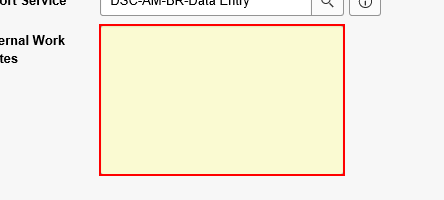
Task: Parte do projeto dhl dataentry, robô que atualiza os status das tasks no requestit.
Workflow: Atualiza Status

Step 1 [then]: get-attribute of the text box (chrome.exe)

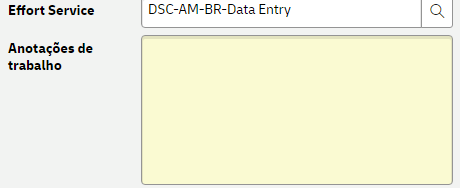
Step 2: get-attribute of the editable text 'Anotações de trabalho' in window '*| Tarefa de Catálogo | ServiceNow - Google Chrome' (chrome.exe)

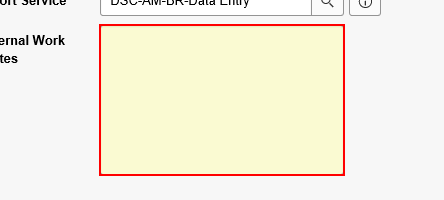
Step 3: type [internalWorkingNotesExistingText] into the text box (chrome.exe)

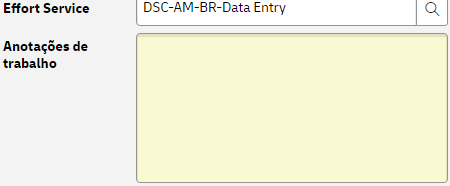
Step 4 [then]: type [internalWorkingNotesExistingText] into the editable text 'Internal Work Notes' in window '*| Catalog Task | ServiceNow - Google Chrome' (chrome.exe)

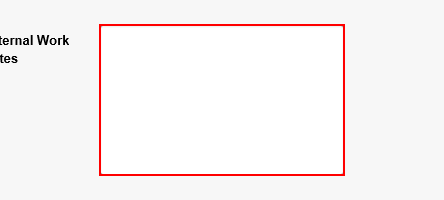
Step 5 [then]: get-attribute of the text box (chrome.exe)

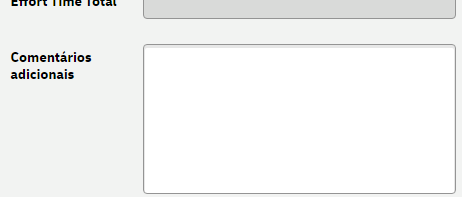
Step 6: get-attribute of the editable text 'Comentários adicionais' in window '*| Tarefa de Catálogo | ServiceNow - Google Chrome' (chrome.exe)

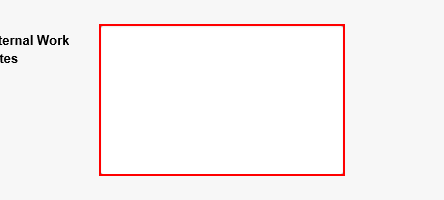
Step 7: type [externalWorkingNotesExistingText] into the text box (chrome.exe)

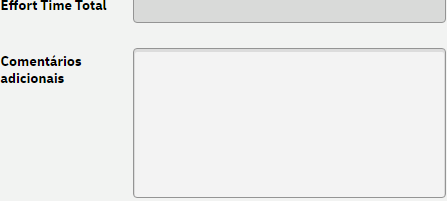
Step 8 [then]: type [externalWorkingNotesExistingText] into the editable text 'External Work Notes' in window '*| Catalog Task | ServiceNow - Google Chrome' (chrome.exe)

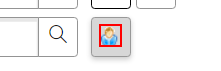
Step 9 [try]: click on the grouping in window '*Catalog Task | ServiceNow*' (chrome.exe)

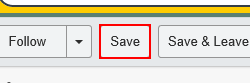
Step 10 [try]: click on the button 'sysverb_update_and_stay' (chrome.exe)

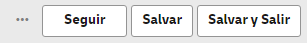
Step 11 [try]: click on the push button 'Save' in window '*| Catalog Task | ServiceNow - Google Chrome' (chrome.exe)

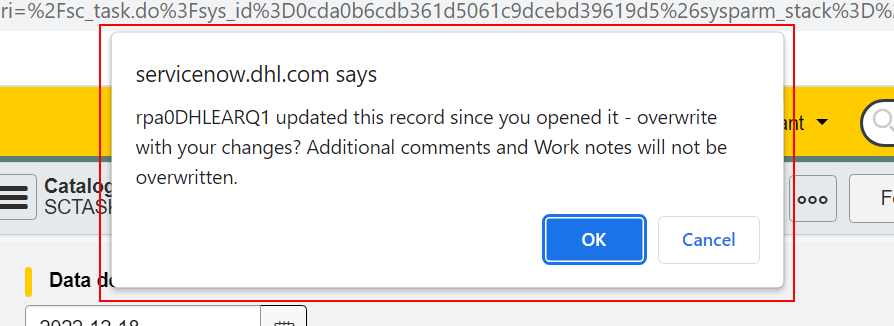
Step 12: find the pane in window '*Catalog Task | ServiceNow*' (chrome.exe)

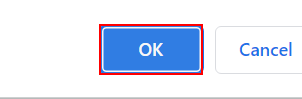
Step 13 [then]: click on the push button in window '*Catalog Task | ServiceNow*' (chrome.exe)

Step 14 [then]: type a value into the pane in window 'SCTASK[number redacted] | Catalog Task | ServiceNow Service Management Sui*' (chrome.exe) (same screen as step 12)

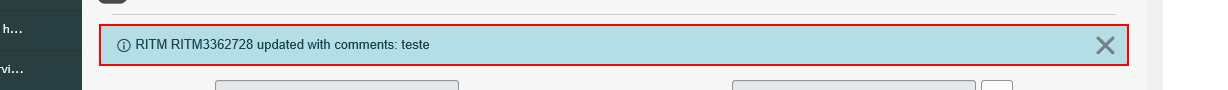
Step 15 [try]: find the element '*updated*' (chrome.exe)

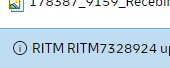
Step 16 [try]: find the text 'RITM*' in window '*| Catalog Task | ServiceNow - Google Chrome' (chrome.exe)

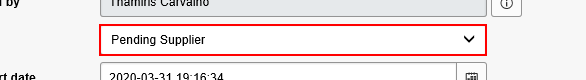
Step 17 [then]: get-attribute of the drop-down in window '*| Catalog Task | ServiceNow Service Management Suite' (chrome.exe)

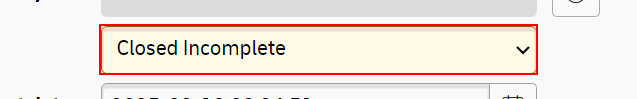
Step 18 [then]: get-attribute of the combo box '*State' (chrome.exe)

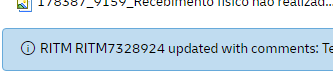
Step 19 [try]: get-attribute of the text 'RITM*' in window '*| Catalog Task | ServiceNow - Google Chrome' (chrome.exe)

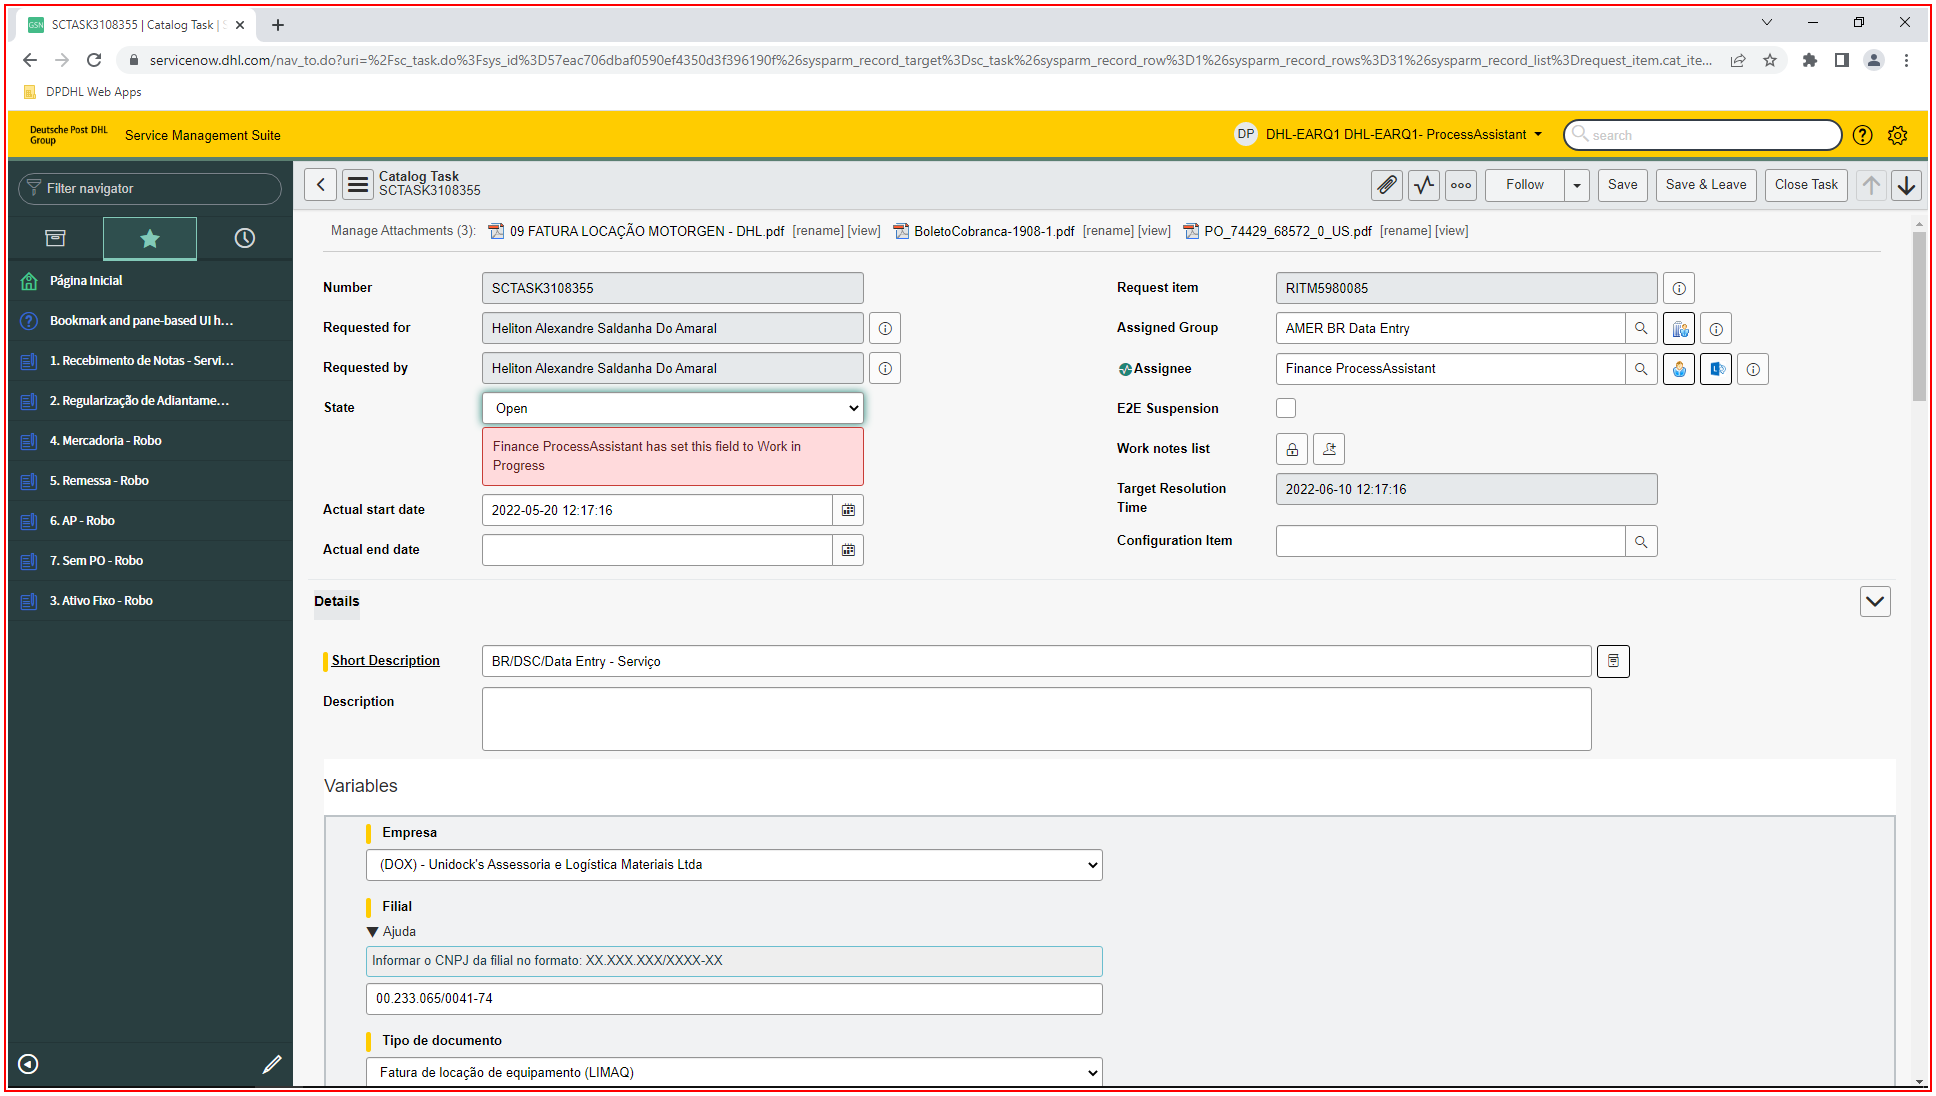
Step 20 [catch]: find 'chrome.exe SCTASK[number redacted]' (chrome.exe)

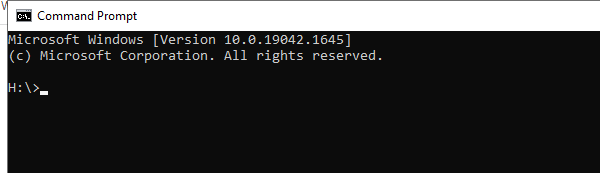
Step 21 [then]: Open Application 'cmd.exe  Command Prompt' on the element (cmd.exe)

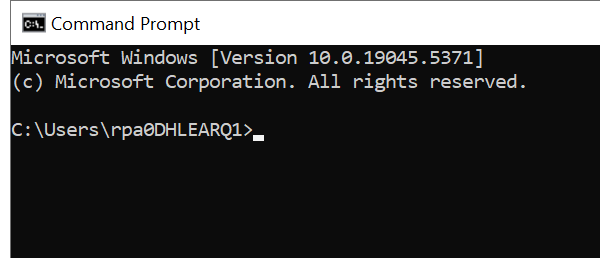
Step 22 [catch]: Open Application 'cmd.exe  Command Prompt' on the element (cmd.exe)

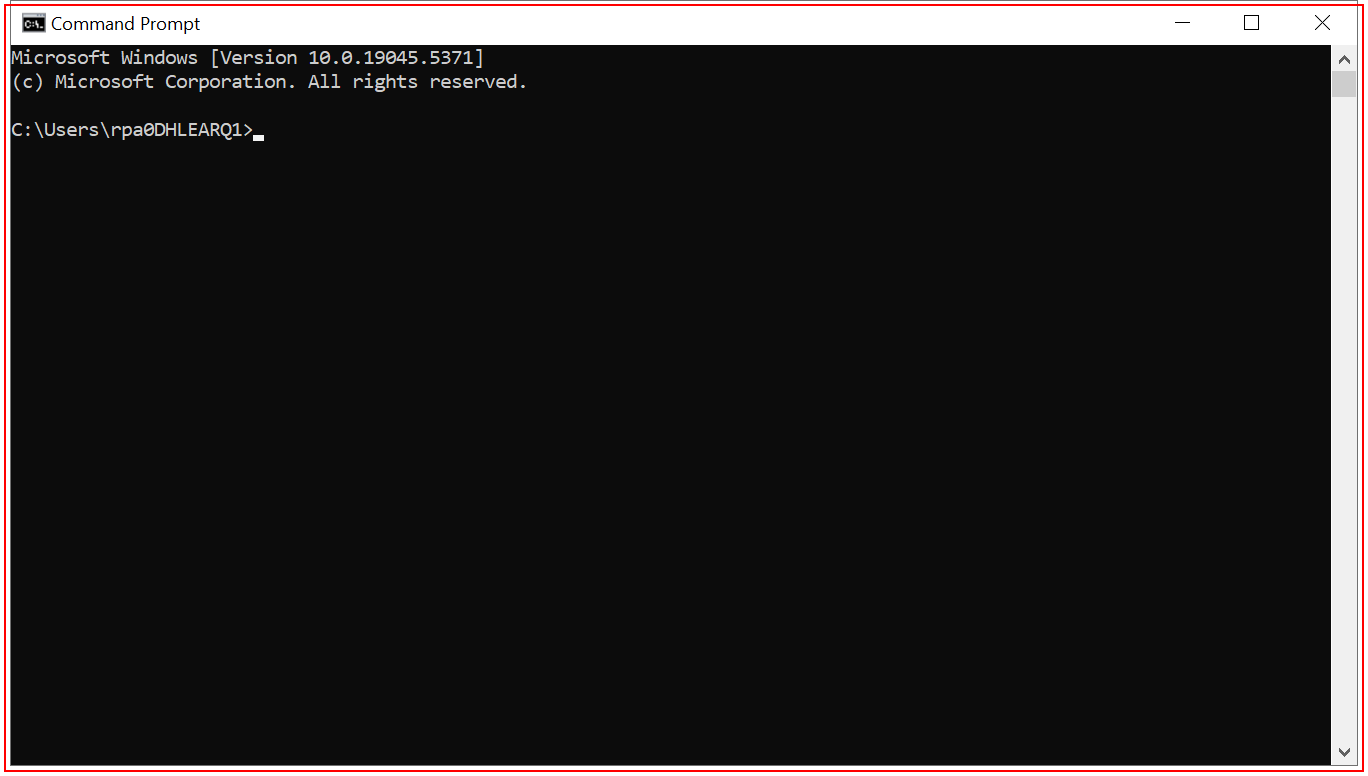
Step 23 [catch]: type "["taskkill /f /im chrome.exe"+"[k(enter)]"]" into 'cmd.exe  Command Prompt'

Step 24: Close Window 'cmd.exe  Command Prompt' (same screen as step 22)

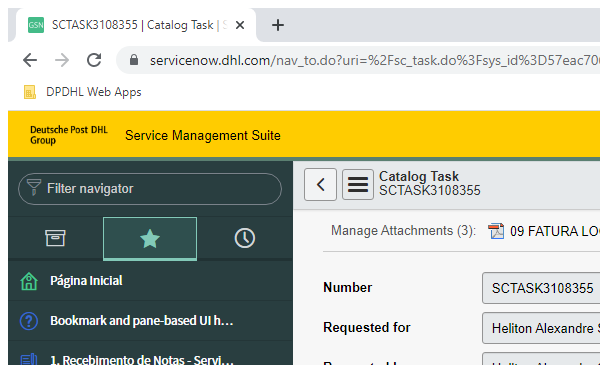
Step 25 [try]: Close Window 'chrome.exe SCTASK[number redacted]' (chrome.exe)

Step 26 [try]: find 'chrome.exe SCTASK[number redacted]' (chrome.exe) (same screen as step 20)

Step 27 [then]: Open Application 'cmd.exe  Command Prompt' on the element (cmd.exe) (same screen as step 21) (repeated 2 times)

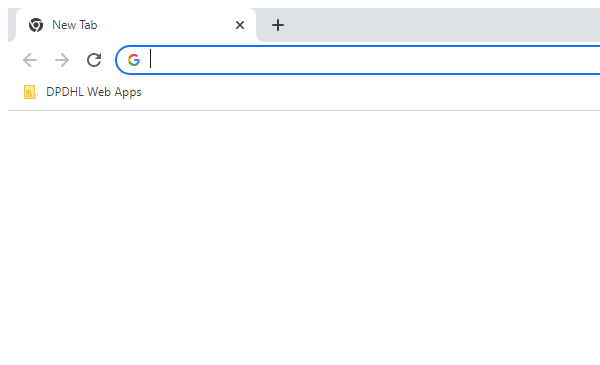
Step 29: Open Application 'cmd.exe  Command Prompt' (chrome.exe)

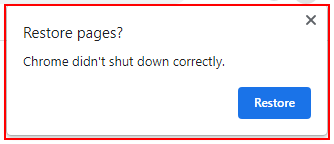
Step 30 [try]: type "%[k(esc)]" into 'chrome.exe Restore'

Step 31: type "["[k(tab)]"+"[k(esc)]"]" into 'chrome.exe Restore' (same screen as step 30)

Step 32 [try]: Open Application 'cmd.exe  Command Prompt' on the element (cmd.exe) (same screen as step 21)